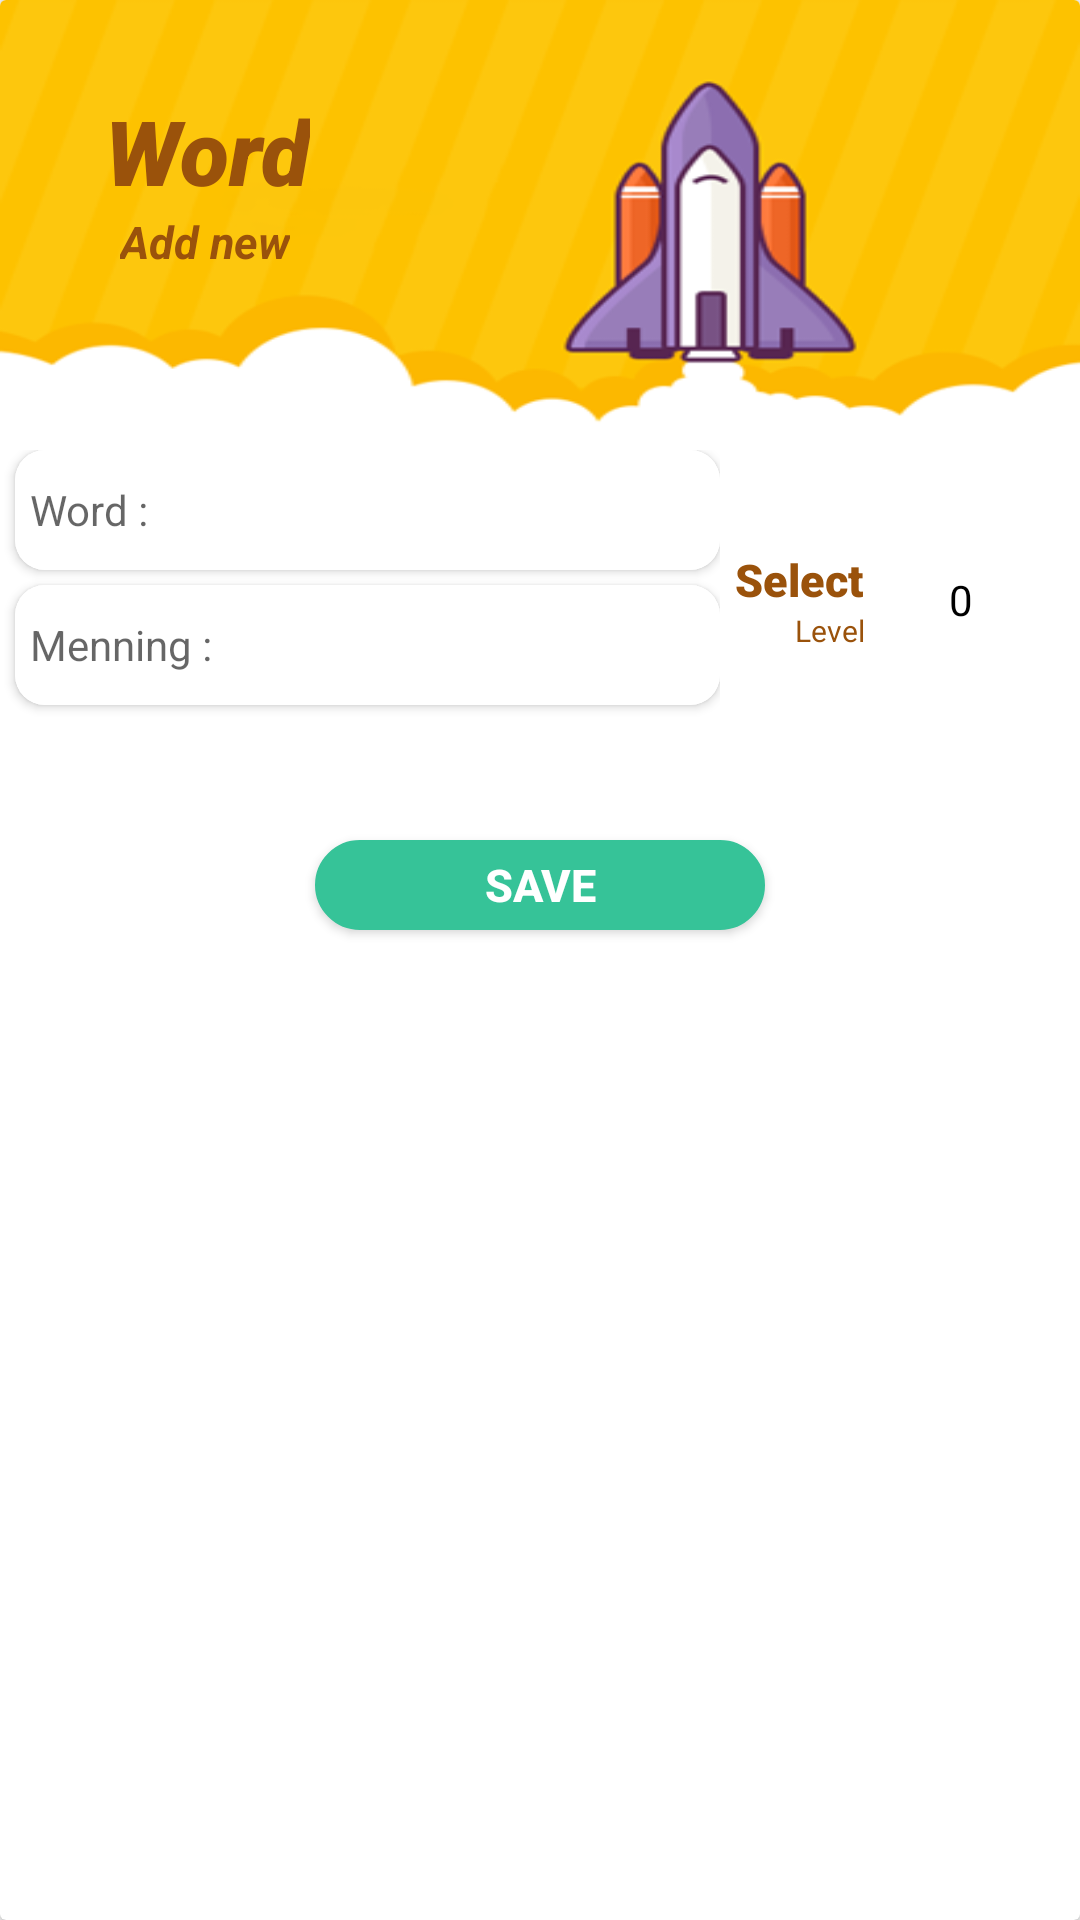

This screen was rendered from an Android layout file. Write that file and the resources it references.
<!-- AndroidManifest.xml: application theme AppTheme -->
<!-- res/layout/word_dialog.xml -->
<?xml version="1.0" encoding="utf-8"?>
<androidx.cardview.widget.CardView

    xmlns:android="http://schemas.android.com/apk/res/android"
    xmlns:tools="http://schemas.android.com/tools"
    android:layout_width="290dp"
    android:layout_height="wrap_content"
    xmlns:app="http://schemas.android.com/apk/res-auto"
    android:layout_gravity="center"


    >

    <LinearLayout
        android:layout_width="match_parent"
        android:layout_height="wrap_content"
        android:orientation="vertical">

    <LinearLayout
        android:layout_width="match_parent"
        android:layout_height="150dp"
        android:background="@drawable/word_dialog_back"
        android:orientation="vertical"
        >

        <TextView
            android:layout_width="wrap_content"
            android:layout_height="wrap_content"
            android:layout_marginLeft="35dp"
            android:layout_marginTop="30dp"
            android:fontFamily="sans-serif-black"
            android:text="Word"
            android:textColor="#9A520B"
            android:textSize="30sp"
            android:textStyle="bold|italic" />

        <TextView
            android:layout_width="wrap_content"
            android:layout_height="wrap_content"
            android:layout_marginLeft="40dp"
            android:text="Add new"
            android:textColor="#9A520B"
            android:textSize="15sp"
            android:textStyle="bold|italic" />


    </LinearLayout>

    <LinearLayout
        android:layout_width="match_parent"
        android:layout_height="wrap_content"
        android:orientation="horizontal">

     <LinearLayout
         android:layout_width="0dp"
         android:layout_height="match_parent"
         android:layout_weight="2"
         android:orientation="vertical">

         <androidx.cardview.widget.CardView
             android:layout_width="match_parent"
             android:layout_height="40dp"
             android:layout_marginLeft="5dp"
             android:layout_marginBottom="5dp"
             app:cardCornerRadius="10dp">

             <EditText
                 android:id="@+id/word_edit"
                 android:layout_width="match_parent"
                 android:layout_height="match_parent"
                 android:ems="10"
                 android:hint="Word :"
                 android:textSize="14sp"
                 android:paddingStart="5dp"
                 android:paddingEnd="5dp"
                 android:background="@drawable/addword_edittext"
                 />

         </androidx.cardview.widget.CardView>


         <androidx.cardview.widget.CardView
             android:layout_width="match_parent"
             android:layout_height="40dp"
             android:layout_marginLeft="5dp"
             android:layout_marginBottom="5dp"
             app:cardCornerRadius="10dp"
             >

             <EditText
                 android:id="@+id/meaning_edit"
                 android:layout_width="match_parent"
                 android:layout_height="match_parent"
                 android:ems="10"
                 android:hint="Menning :"
                 android:textSize="14sp"
                 android:paddingLeft="5dp"
                 android:background="@drawable/addword_edittext"
                 android:paddingStart="5dp"
                 android:paddingEnd="5dp"
                 />

         </androidx.cardview.widget.CardView>


         

        </LinearLayout>

           <LinearLayout
               android:layout_width="0dp"
               android:layout_height="wrap_content"
               android:layout_weight="1"
               android:orientation="horizontal">

               <LinearLayout
                   android:layout_width="wrap_content"
                   android:layout_height="match_parent"
                   android:orientation="vertical"
                   android:gravity="center_vertical"
                   android:layout_marginStart="5dp"
                   android:layout_marginLeft="10dp"
                   >

                   <TextView
                       android:layout_width="wrap_content"
                       android:layout_height="wrap_content"
                       android:fontFamily="sans-serif-black"
                       android:text="Select"
                       android:textColor="#9A520B"
                       android:textSize="15sp"
                       android:textStyle="bold" />

                   <TextView
                       android:layout_width="wrap_content"
                       android:layout_height="wrap_content"
                       android:layout_marginLeft="20dp"
                       android:text="Level"
                       android:textColor="#9A520B"
                       android:textSize="10sp"

                       />









               </LinearLayout>
               <NumberPicker
                   android:id="@+id/number_picker"
                   android:layout_width="wrap_content"
                   android:layout_height="100dp"
                   android:descendantFocusability="blocksDescendants"

                   android:theme="@style/NumberPickerTheme"

                   />



           </LinearLayout>



       </LinearLayout>

           <Button
               android:id="@+id/save_word"
               android:layout_width="150dp"
               android:layout_height="30dp"
               android:layout_gravity="center"
               android:layout_marginTop="30dp"
               android:layout_marginBottom="20dp"
               android:background="@drawable/save_dialog_botton"
               android:text="SAVE"
               android:textColor="@color/White"
               android:textSize="15sp"
               android:textStyle="bold">

           </Button>


       </LinearLayout>

   </androidx.cardview.widget.CardView>
<!-- resources referenced by this layout -->
<resources>
  <color name="White">#ffff</color>
  <!-- drawable addword_edittext (drawable) -->
  <?xml version="1.0" encoding="utf-8"?>
  <selector xmlns:android="http://schemas.android.com/apk/res/android">
  <item android:state_enabled="true" android:state_focused="true">
  
      <shape android:shape="rectangle">
          <solid android:color="@color/White"/>
          <stroke android:color="@color/colorAccent" android:width="1dp"/>
      </shape>
  
  </item>
  
      <item android:state_enabled="true" >
  
          <shape android:shape="rectangle">
              <solid android:color="@color/White"/>
          </shape>
  
      </item>
  </selector>
  <!-- drawable save_dialog_botton (drawable) -->
  <?xml version="1.0" encoding="utf-8"?>
  <selector xmlns:android="http://schemas.android.com/apk/res/android">
      <item android:state_pressed="true">
          <shape android:shape="rectangle">
              <corners android:radius="20dp" />
              <stroke android:width="1dip" android:color="#36C398" />
              <gradient android:angle="-90" android:endColor="#36C398" android:startColor="#36C398" />
          </shape>
      </item>
      <item android:state_focused="true">
          <shape android:shape="rectangle">
              <corners android:radius="20dp" />
              <stroke android:width="1dip" android:color="#36C398" />
              <solid android:color="#36C398" />
          </shape>
      </item>
      <item>
          <shape android:shape="rectangle">
              <corners android:radius="20dp" />
              <stroke android:width="1dip" android:color="#36C398" />
              <gradient android:angle="-90" android:endColor="#36C398" android:startColor="#36C398" />
          </shape>
      </item>
  </selector>
  <style name="NumberPickerTheme" parent="Theme.AppCompat.Light">
          <item name="colorAccent">#fff</item>
          <item name="colorControlNormal">@android:color/transparent</item>
          <item name="android:textColorPrimary">#000</item>
          <item name="android:textSize">14sp</item>
      </style>
  <style name="AppTheme" parent="Theme.AppCompat.Light.NoActionBar">
          
          <item name="colorPrimary">@color/colorPrimary</item>
          <item name="colorPrimaryDark">@color/colorPrimaryDark</item>
          <item name="colorAccent">@color/colorAccent</item>
          <item name="bottomSheetDialogTheme">@style/AppBottomSheetDialogTheme</item>
  
  
  
  
      </style>
  <color name="colorAccent">#FFD16E</color>
  <color name="colorPrimary">#6200EE</color>
  <color name="colorPrimaryDark">#FFC107</color>
  <style name="AppBottomSheetDialogTheme" parent="Theme.Design.Light.BottomSheetDialog">
          <item name="bottomSheetStyle">@style/AppModalStyle</item>
      </style>
  <style name="AppModalStyle" parent="Widget.Design.BottomSheet.Modal">
          <item name="android:background">@drawable/layout_round_top</item>
      </style>
  <!-- drawable layout_round_top (drawable) -->
  <?xml version="1.0" encoding="utf-8"?>
  <shape xmlns:android="http://schemas.android.com/apk/res/android"
      android:shape="rectangle"
      android:visible="true">
  
      <solid
          android:color="#fff"
          />
  
      <corners
          android:topLeftRadius="40dp"
          android:topRightRadius="40dp"
          />
  
  </shape>
</resources>
